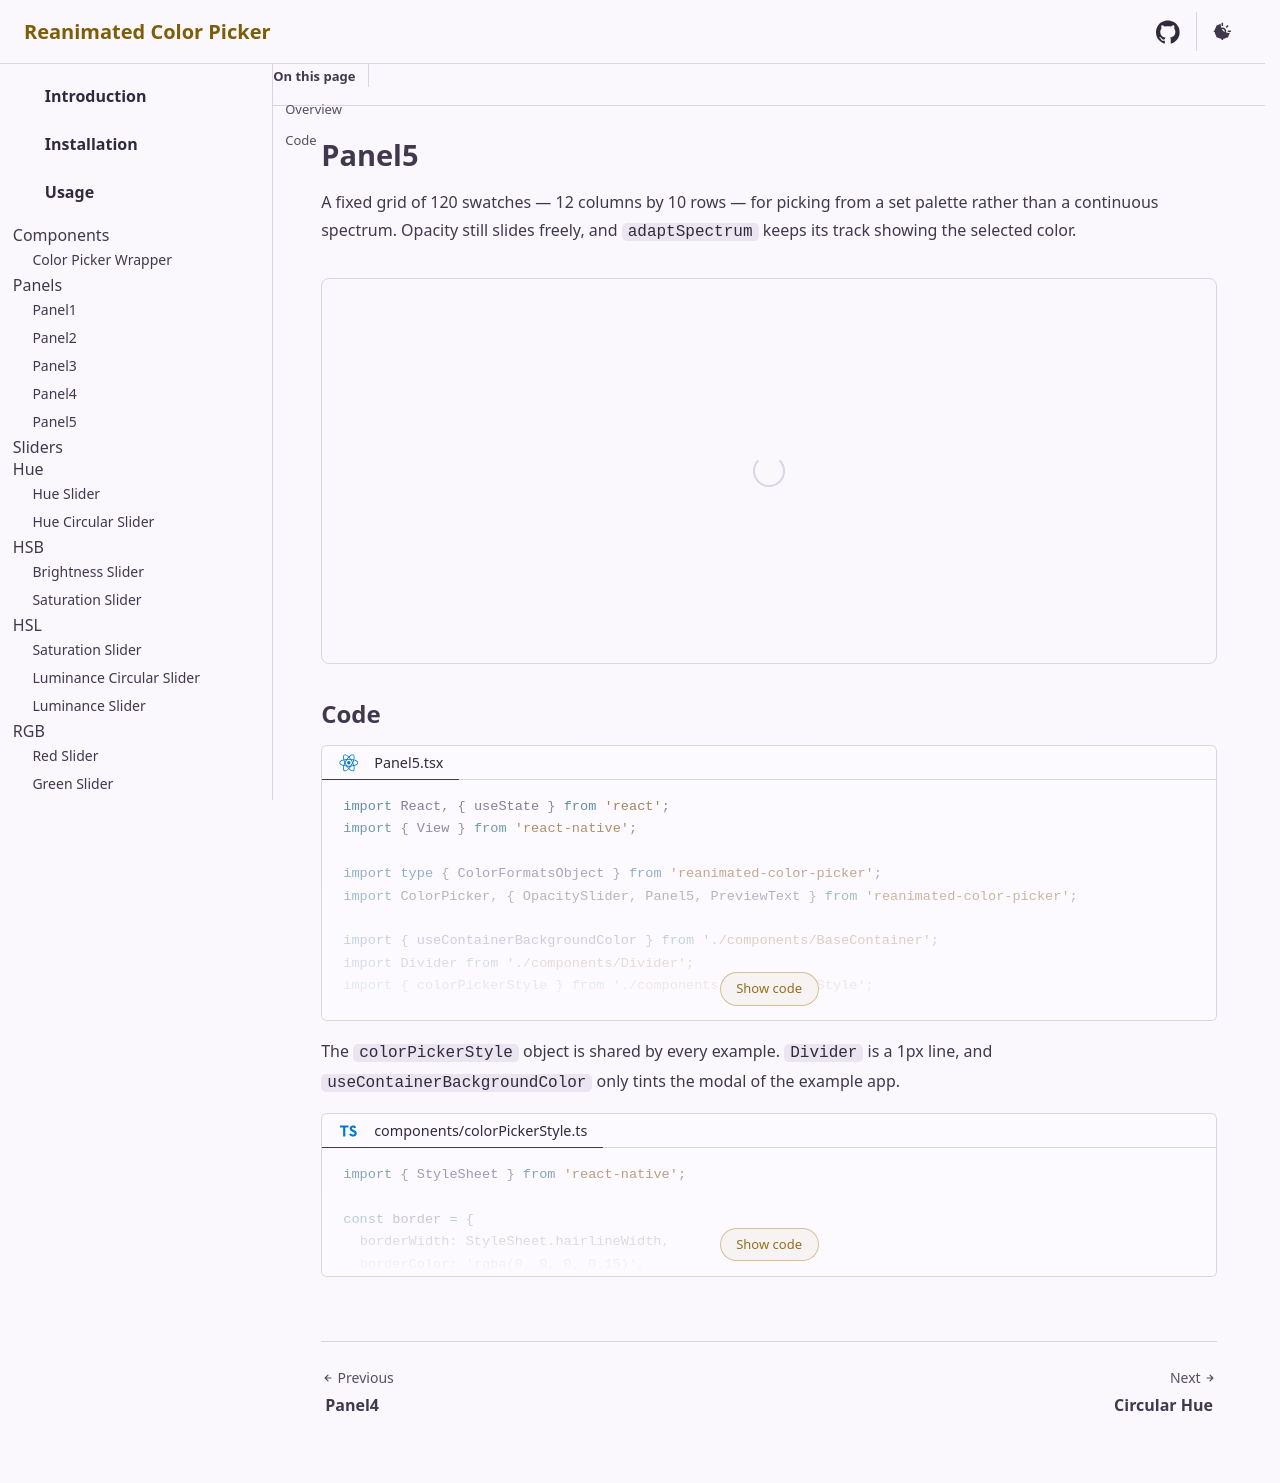

repository: alabsi91/reanimated-color-picker · page: examples/panel5/index.html · generator: docusaurus

# Panel5

A fixed grid of 120 swatches — 12 columns by 10 rows — for picking from a set palette rather than a continuous spectrum. Opacity
still slides freely, and `adaptSpectrum` keeps its track showing the selected color.

<div class="example-container">
  <react-native src="@examples/Panel5.tsx" bundle></react-native>
</div>

## Code

<div>
  <code-block lang="tsx" title="Panel5.tsx" collapsible="10">
    <inline-text src="@examples/Panel5.tsx"></inline-text>
  </code-block>
</div>

<markdown src="@parts/markdown/color-picker-style.md"></markdown>
